Photos from the image-classification dataset "wheat3" in the GitHub repository dyy603/xulaixiang-Wheat-Disease-Identification. Its 4 classes are: healthy, leaf rust, powdery mildew, septoria.

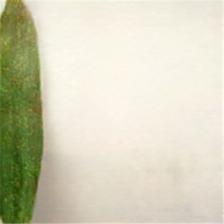
Label: powdery mildew

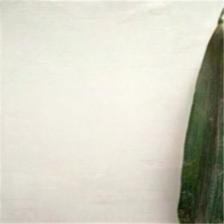
Label: healthy

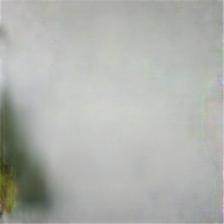
Label: septoria

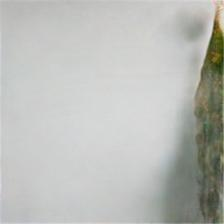
Label: leaf rust

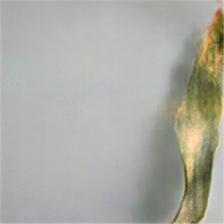
Label: septoria

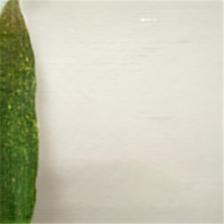
Label: powdery mildew
